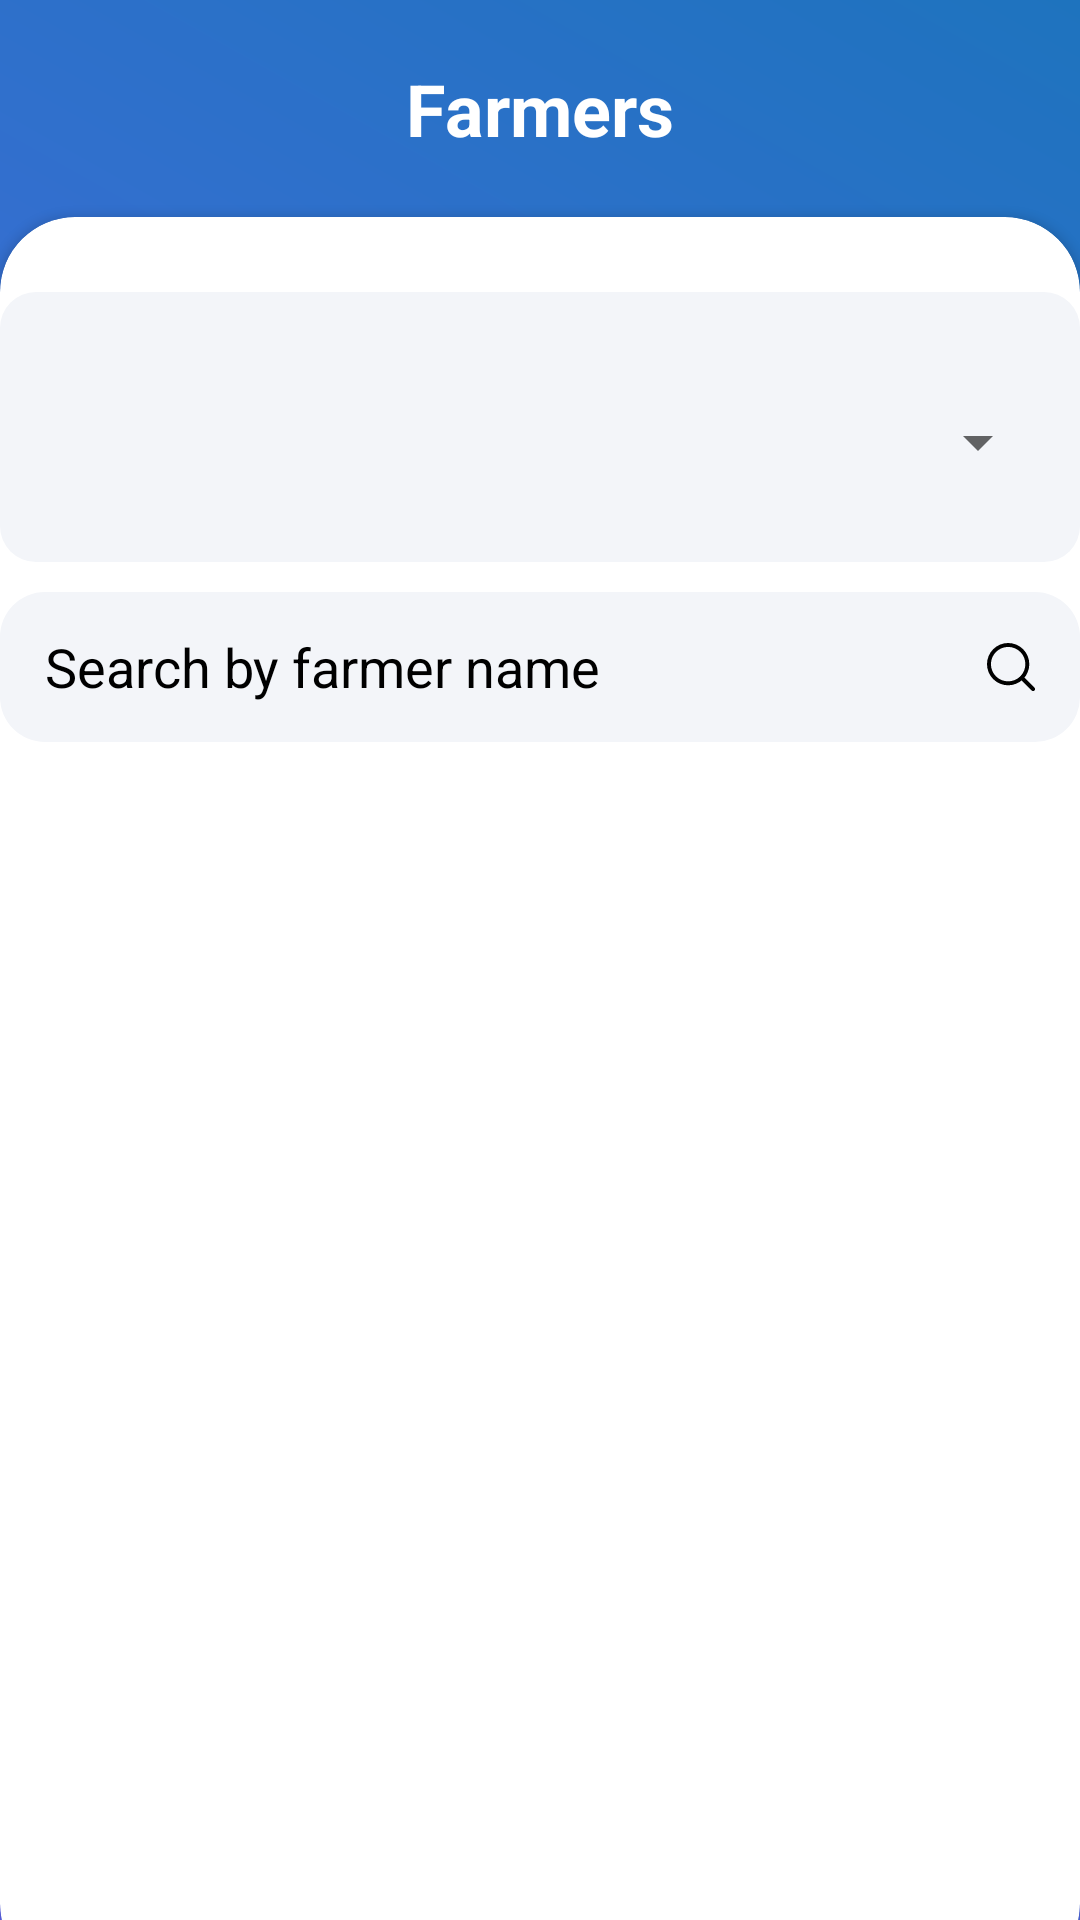

Reconstruct the res/layout file that produces this screen, plus the resources it refers to.
<!-- AndroidManifest.xml: application theme Theme.KarimnagarDairy -->
<!-- res/layout/activity_farmers.xml -->
<?xml version="1.0" encoding="utf-8"?>
<LinearLayout xmlns:android="http://schemas.android.com/apk/res/android"
    xmlns:app="http://schemas.android.com/apk/res-auto"
    xmlns:tools="http://schemas.android.com/tools"
    android:layout_width="match_parent"
    android:layout_height="match_parent"
    android:background="@drawable/blue_background"
    tools:context=".ui.farmers.FarmersActivity">

    <LinearLayout
        android:layout_width="match_parent"
        android:layout_height="match_parent"
        android:orientation="vertical">

        <RelativeLayout
            android:layout_width="match_parent"
            android:layout_height="wrap_content">

            <ImageView
                android:id="@+id/ivBack"
                android:layout_width="wrap_content"
                android:layout_height="wrap_content"
                android:layout_marginTop="6dp"
                android:onClick="onClick"
                android:padding="20dp"
                android:src="@drawable/ic_baseline_arrow_back_ios_24" />

            <TextView
                android:layout_width="wrap_content"
                android:layout_height="wrap_content"
                android:layout_centerHorizontal="true"
                android:padding="20dp"
                android:text="Farmers"
                android:textColor="@color/white"
                android:textSize="24dp"
                android:textStyle="bold" />
        </RelativeLayout>

        <androidx.cardview.widget.CardView
            android:layout_width="match_parent"
            android:layout_height="match_parent"
            android:layout_marginBottom="-20dp"
            app:cardBackgroundColor="@color/white"
            app:cardCornerRadius="25dp">

            <androidx.core.widget.NestedScrollView
                android:layout_width="match_parent"
                android:layout_height="match_parent">

                <LinearLayout
                    android:layout_width="match_parent"
                    android:layout_height="wrap_content"
                    android:orientation="vertical">

                    <LinearLayout
                        android:layout_width="match_parent"
                        android:layout_height="wrap_content"
                        android:layout_marginTop="25dp"
                        android:background="@drawable/gray_background"
                        android:orientation="vertical"
                        android:padding="10dp">

                        <LinearLayout
                            android:layout_width="match_parent"
                            android:layout_height="wrap_content"
                            android:layout_marginTop="10dp"
                            android:background="@drawable/rounded_corners"
                            android:orientation="horizontal">

                            <Spinner
                                android:id="@+id/sp_Center_name"
                                android:layout_width="match_parent"
                                android:layout_height="wrap_content"
                                android:backgroundTint="@null"
                                android:dropDownWidth="match_parent"
                                android:dropDownVerticalOffset="60dp"
                                android:hint="Select Center"
                                android:minHeight="60dp"
                                android:singleLine="true"
                                android:spinnerMode="dropdown"
                                android:textColor="@color/black"
                                android:textColorHint="@color/black" />
                        </LinearLayout>


                    </LinearLayout>

                    <EditText
                        android:id="@+id/sv_farmer"
                        android:layout_width="match_parent"
                        android:layout_height="50dp"
                        android:background="@drawable/rounded_corner_rect_search"
                        android:drawableRight="@drawable/ic_search_black"
                        android:hint="Search by farmer name"
                        android:imeOptions="actionDone"
                        android:inputType="text"
                        android:layout_marginTop="10dp"
                        android:maxLines="1"
                        android:paddingLeft="15dp"
                        android:paddingRight="15dp"
                        android:textColor="@color/black"
                        android:textColorHint="@color/black" />

                    <androidx.recyclerview.widget.RecyclerView
                        android:id="@+id/rvTags"
                        android:layout_width="match_parent"
                        android:layout_height="wrap_content" />
                </LinearLayout>

            </androidx.core.widget.NestedScrollView>

        </androidx.cardview.widget.CardView>
    </LinearLayout>
</LinearLayout>
<!-- resources referenced by this layout -->
<resources>
  <color name="black">#FF000000</color>
  <color name="white">#FFFFFFFF</color>
  <!-- drawable blue_background (drawable) -->
  <?xml version="1.0" encoding="utf-8"?>
  <shape xmlns:android="http://schemas.android.com/apk/res/android"
      android:shape="rectangle">
      <gradient
          android:type="linear"
          android:angle="225"
          android:endColor="#5F67F1"
          android:startColor="#1E73BE"  />
  </shape>
  <!-- drawable gray_background (drawable) -->
  <?xml version="1.0" encoding="utf-8"?>
  <shape xmlns:android="http://schemas.android.com/apk/res/android">
  <solid android:color="#F3F5F9"/>
      <corners android:radius="12dp"/>
  </shape>
  <!-- drawable ic_search_black (drawable) -->
  <vector xmlns:android="http://schemas.android.com/apk/res/android"
      android:width="15.886dp"
      android:height="15.886dp"
      android:viewportWidth="15.886"
      android:viewportHeight="15.886">
    <path
        android:pathData="M7,0a7,7 0,1 0,7 7A7,7 0,0 0,7 0ZM7,12.7A5.7,5.7 0,1 1,12.7 7,5.711 5.711,0 0,1 7,12.7Z"
        android:fillColor="@color/black"/>
    <path
        android:pathData="M15.696,14.783l-3.7,-3.7a0.646,0.646 0,0 0,-0.913 0.913l3.7,3.7a0.646,0.646 0,1 0,0.913 -0.913Z"
        android:fillColor="@color/black"/>
  </vector>
  <!-- drawable rounded_corner_rect_search (drawable) -->
  <?xml version="1.0" encoding="utf-8"?>
  <shape xmlns:android="http://schemas.android.com/apk/res/android"
      android:shape="rectangle">
      <corners android:radius="15dp" />
      <solid android:color="#F3F5F9" />
  </shape>
  <style name="Theme.KarimnagarDairy" parent="Theme.MaterialComponents.Light.NoActionBar">
          
          <item name="colorPrimary">@color/purple_500</item>
          <item name="colorPrimaryVariant">@color/purple_700</item>
          <item name="colorOnPrimary">@color/white</item>
          
          <item name="colorSecondary">@color/teal_200</item>
          <item name="colorSecondaryVariant">@color/teal_700</item>
          <item name="colorOnSecondary">@color/black</item>
          
          <item name="android:statusBarColor">#1E73BE</item>
          
      </style>
  <color name="purple_500">#29292C</color>
  <color name="purple_700">#1E73BE</color>
  <color name="teal_200">#4F4B59</color>
  <color name="teal_700">#FF018786</color>
</resources>
